Image classification data set "random-5500-0.8" (levshuster/whale-detection on GitHub). Class labels (2): no whale, whale present.

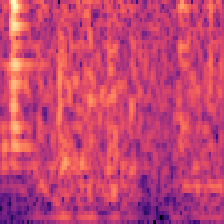
Label: no whale

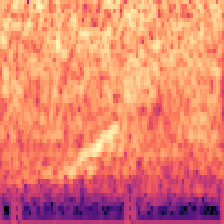
Label: whale present

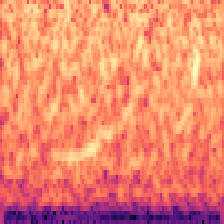
Label: whale present

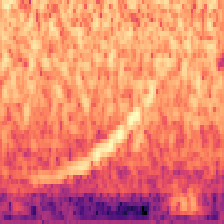
Label: whale present

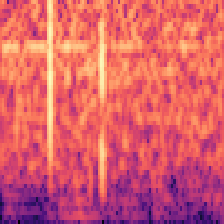
Label: no whale

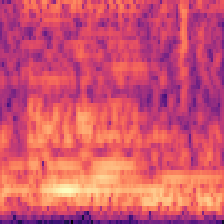
Label: no whale
